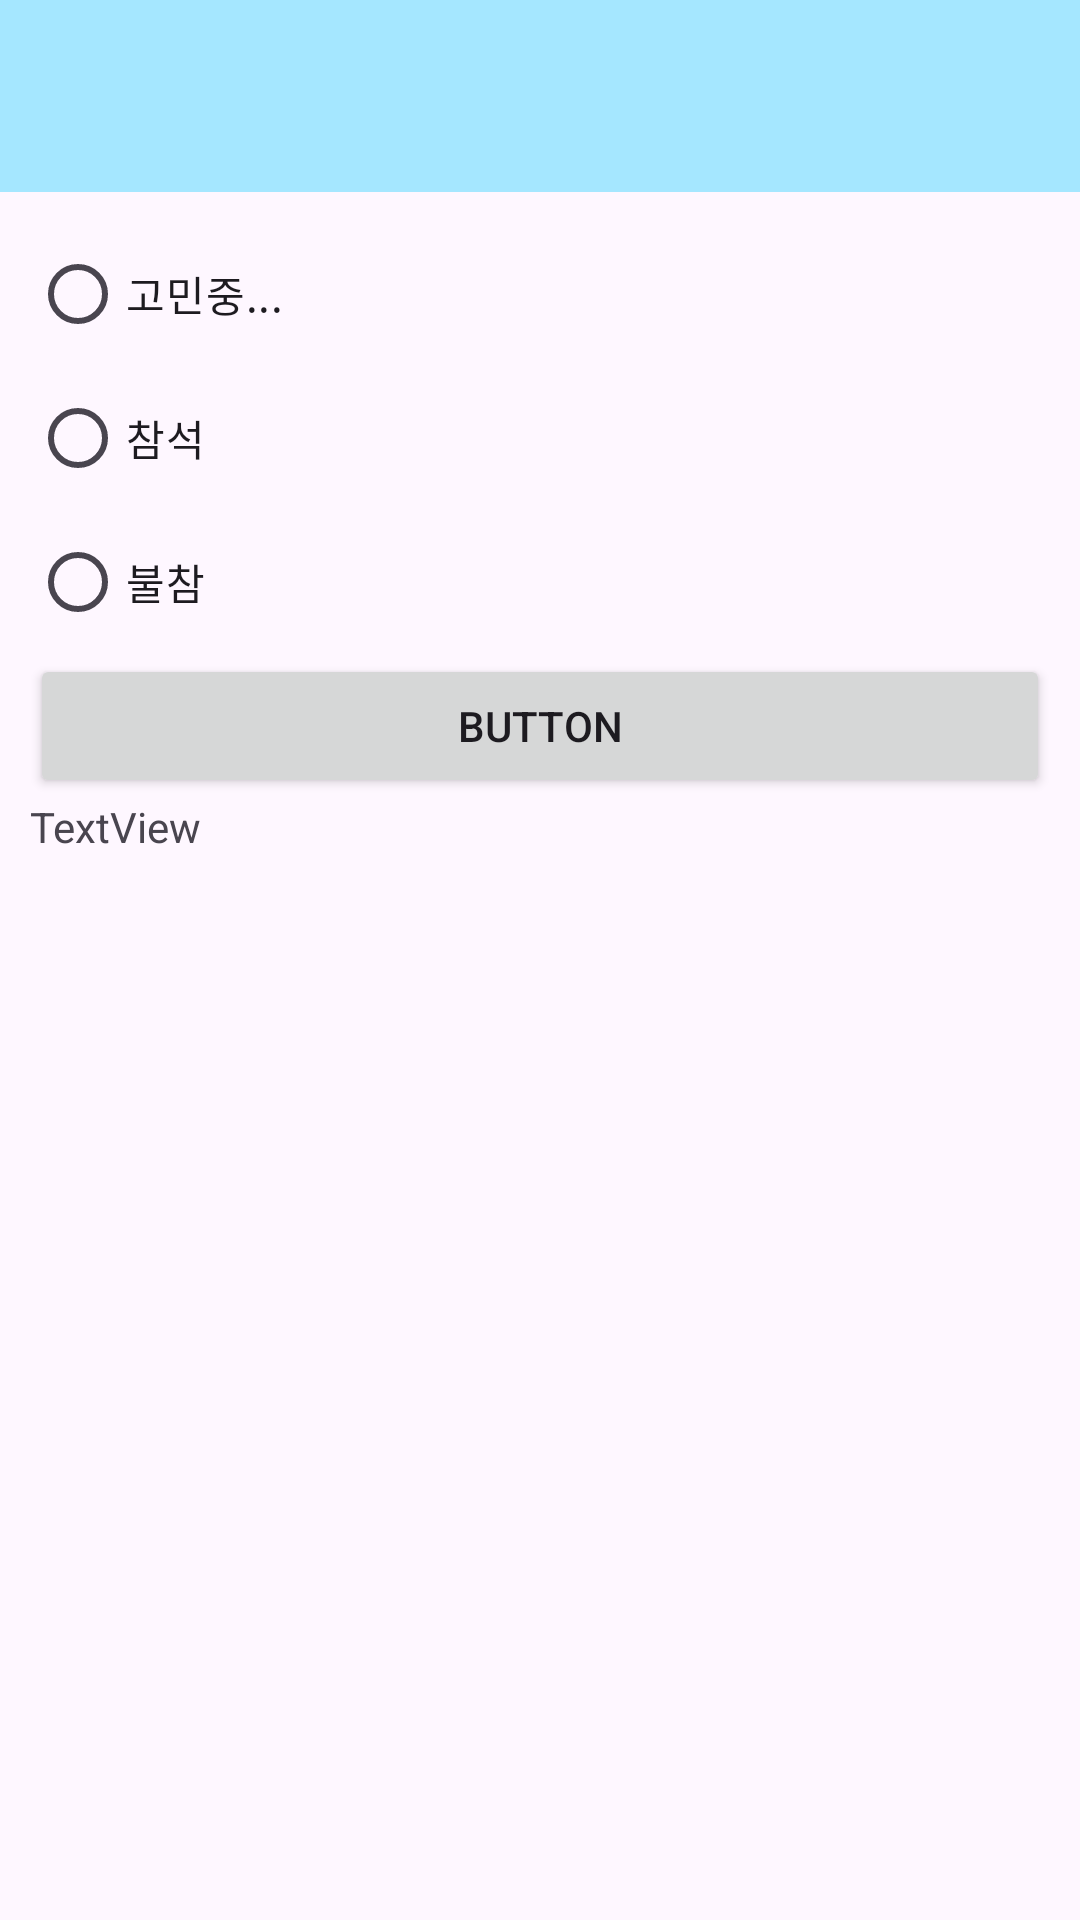

Produce the Android XML layout that renders to this screen, including the resource entries it uses.
<!-- AndroidManifest.xml: application theme Theme.YeoMinRak -->
<!-- res/layout/activity_check_attendance.xml -->
<?xml version="1.0" encoding="utf-8"?>
<LinearLayout xmlns:android="http://schemas.android.com/apk/res/android"
    xmlns:app="http://schemas.android.com/apk/res-auto"
    xmlns:tools="http://schemas.android.com/tools"
    android:layout_width="match_parent"
    android:layout_height="match_parent"
    android:orientation="vertical"
    tools:context=".CheckAttendanceActivity">

    <com.google.android.material.appbar.MaterialToolbar
        android:id="@+id/toolbarCheckAttendance"
        android:layout_width="match_parent"
        android:layout_height="wrap_content"
        android:background="?attr/colorPrimary"
        android:minHeight="?attr/actionBarSize"
        android:theme="?attr/actionBarTheme" />

    <LinearLayout
        android:layout_width="match_parent"
        android:layout_height="match_parent"
        android:orientation="vertical"
        android:padding="10dp">

        <RadioGroup
            android:id="@+id/radioGroupAttendance"
            android:layout_width="match_parent"
            android:layout_height="wrap_content">

            <RadioButton
                android:id="@+id/radioButtonNotSelected"
                android:layout_width="match_parent"
                android:layout_height="wrap_content"
                android:text="고민중..." />

            <RadioButton
                android:id="@+id/radioButtonAttend"
                android:layout_width="match_parent"
                android:layout_height="wrap_content"
                android:text="참석" />

            <RadioButton
                android:id="@+id/radioButtonNotAttend"
                android:layout_width="match_parent"
                android:layout_height="wrap_content"
                android:text="불참" />

        </RadioGroup>

        <Button
            android:id="@+id/buttonAttendance"
            android:layout_width="match_parent"
            android:layout_height="wrap_content"
            android:text="Button" />

        <TextView
            android:id="@+id/textViewTest"
            android:layout_width="match_parent"
            android:layout_height="wrap_content"
            android:text="TextView" />

    </LinearLayout>
</LinearLayout>
<!-- resources referenced by this layout -->
<resources>
  <style name="Theme.YeoMinRak" parent="Base.Theme.YeoMinRak" />
  <style name="Base.Theme.YeoMinRak" parent="Theme.Material3.DayNight.NoActionBar">
          
          
  
          
          <item name="colorPrimary">#A5E7FF</item>
  
          
          <item name="colorPrimaryDark">@color/material_dynamic_tertiary99</item>
          
          <item name="android:windowLightStatusBar">true</item>
      </style>
</resources>
